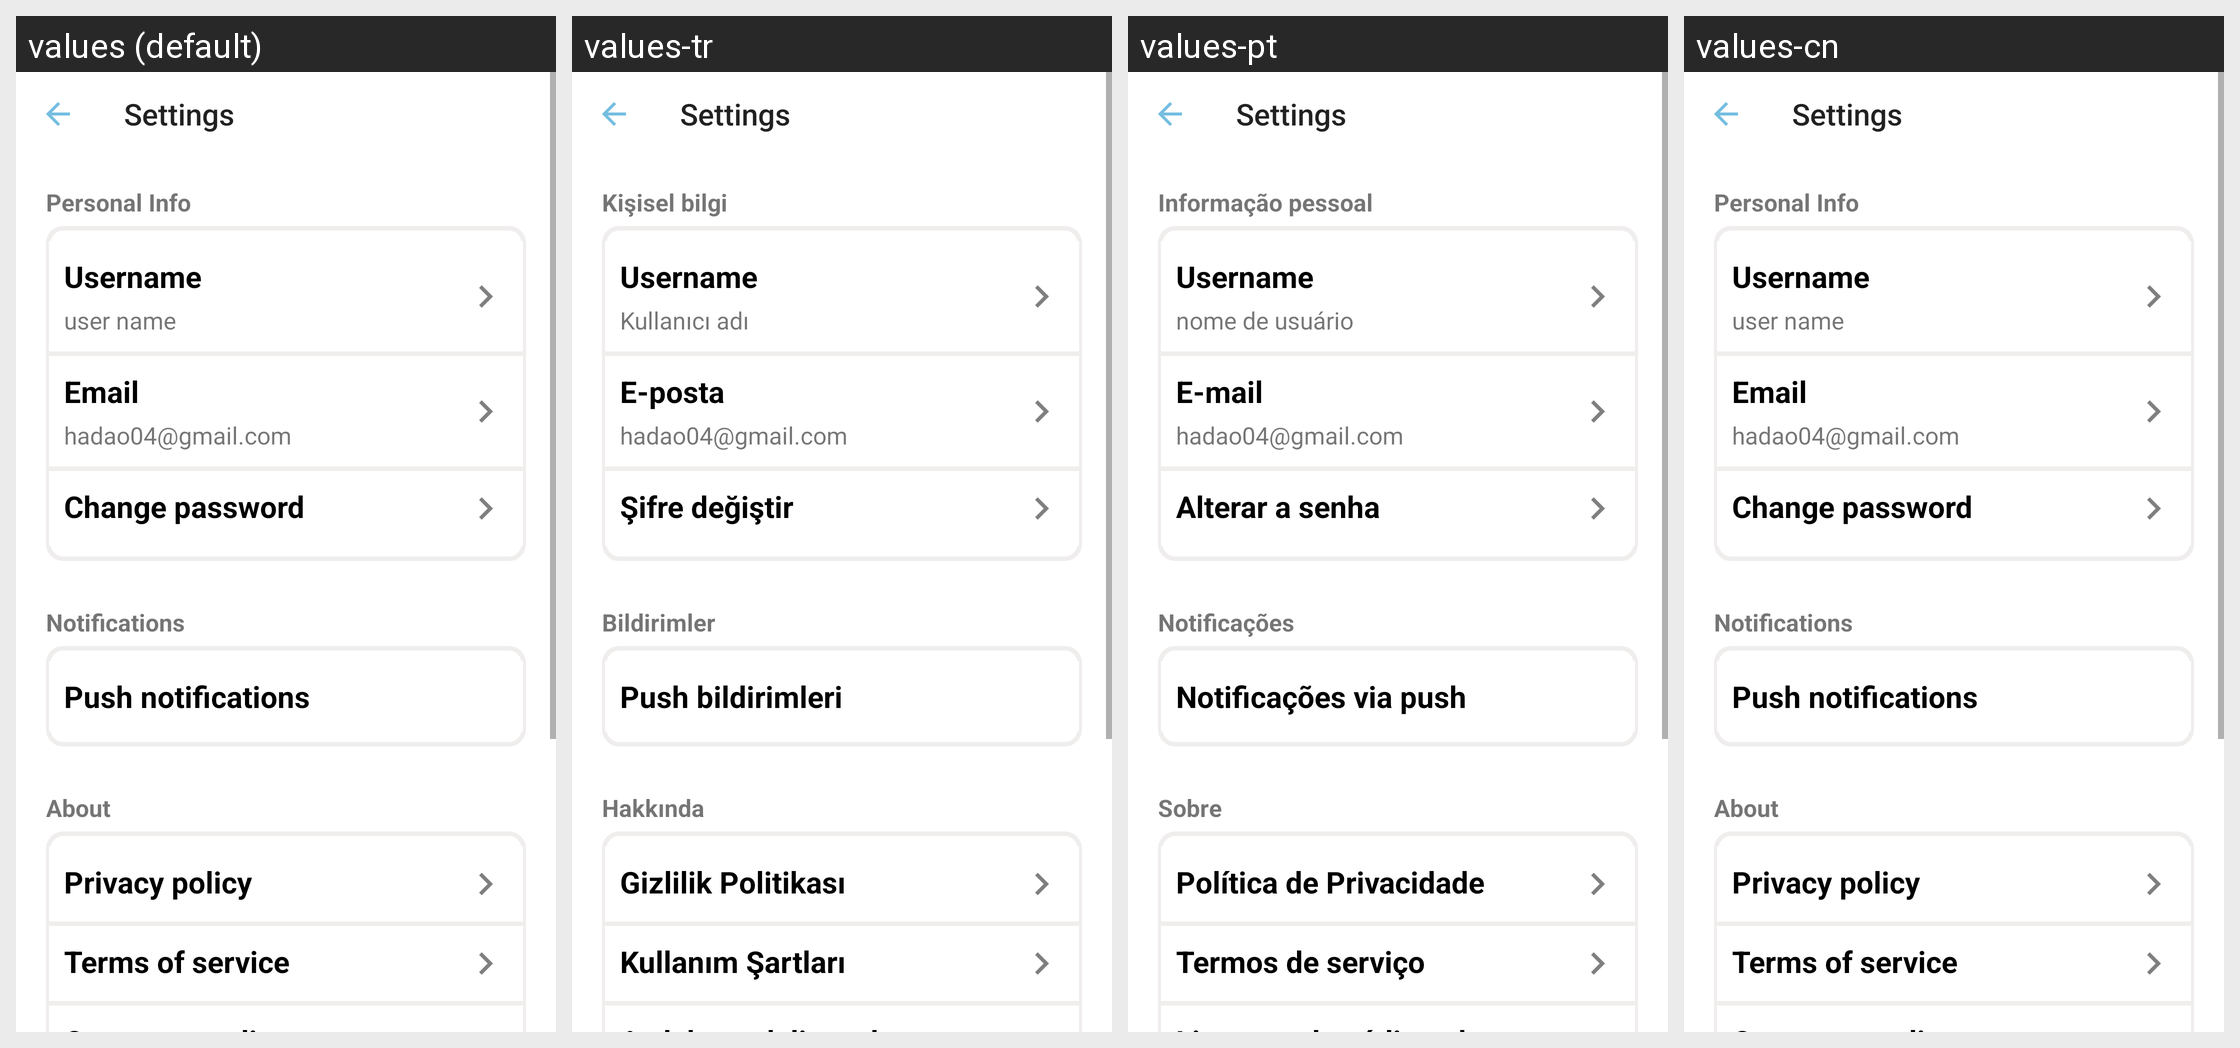

Strings drawn on this Android screen and how each of the app's shown locales translates them:
Android screen res/layout/activity_settings.xml rendered under 4 locales, left to right: values (default), values-tr, values-pt, values-cn. Device: Nexus 5 (rendered at 1080×1920; each locale shown at half size, 540×960, under a caption strip naming it); theme Theme.QuickMem.
Other locales in the repository, not shown: values-de, values-es, values-fr, values-it, values-ja, values-ko, values-ru, values-th, values-vi.
Strings drawn on this screen, with the default value and each locale's value (text and hints the layout hard-codes, and strings that could not be matched under every locale, appear in the picture but are not listed):

personal_info
  values: Personal Info
  values-tr: Kişisel bilgi
  values-pt: Informação pessoal
  values-cn: Personal Info

user_name
  values: user name
  values-tr: Kullanıcı adı
  values-pt: nome de usuário
  values-cn: user name

email
  values: Email
  values-tr: E-posta
  values-pt: E-mail
  values-cn: Email

hadao04_gmail_com
  values: hadao04@gmail.com
  values-tr: hadao04@gmail.com
  values-pt: hadao04@gmail.com
  values-cn: hadao04@gmail.com

change_password
  values: Change password
  values-tr: Şifre değiştir
  values-pt: Alterar a senha
  values-cn: Change password

notifications
  values: Notifications
  values-tr: Bildirimler
  values-pt: Notificações
  values-cn: Notifications

push_notifications
  values: Push notifications
  values-tr: Push bildirimleri
  values-pt: Notificações via push
  values-cn: Push notifications

about
  values: About
  values-tr: Hakkında
  values-pt: Sobre
  values-cn: About

privacy_policy
  values: Privacy policy
  values-tr: Gizlilik Politikası
  values-pt: Política de Privacidade
  values-cn: Privacy policy

terms_of_service
  values: Terms of service
  values-tr: Kullanım Şartları
  values-pt: Termos de serviço
  values-cn: Terms of service
